Labelled photos from "model_ready_data", an image-classification folder in marwaghraizi/rsna-breast-cancer-prediction. The possible labels are: cancerous, healthy.

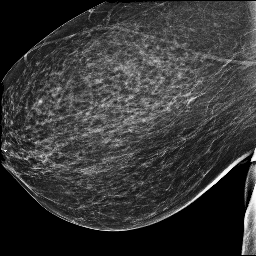
Label: cancerous

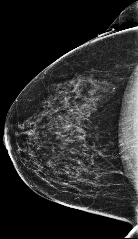
Label: healthy

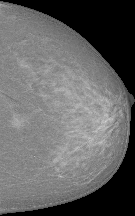
Label: cancerous

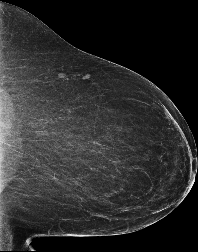
Label: healthy

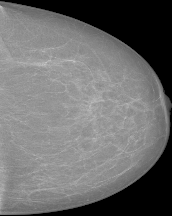
Label: cancerous

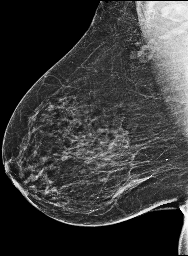
Label: healthy
